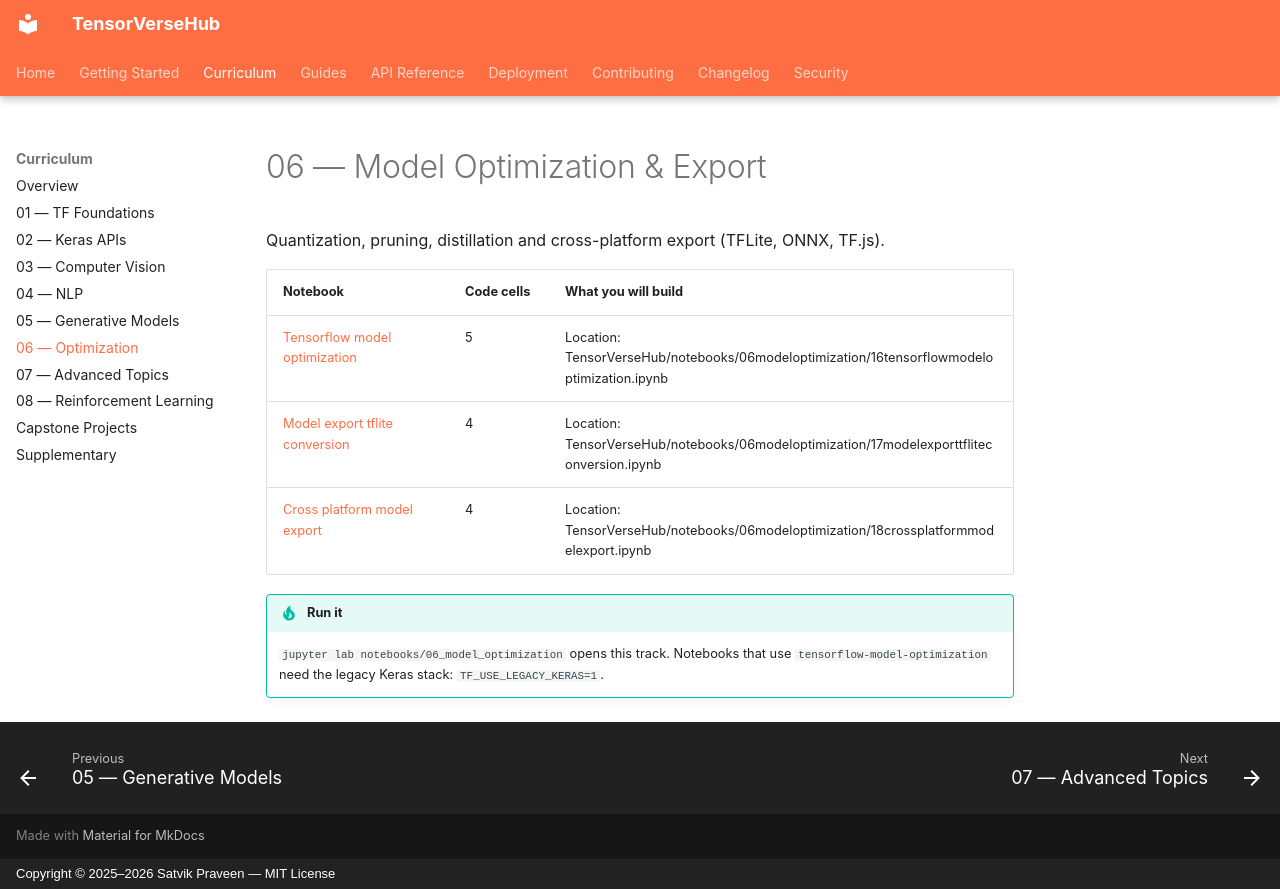

repository: SatvikPraveen/TensorVerseHub · page: notebooks/06_optimization/index.html · generator: mkdocs · copyright: Copyright © 2025–2026 Satvik Praveen — MIT License

# 06 — Model Optimization & Export

Quantization, pruning, distillation and cross-platform export (TFLite, ONNX, TF.js).

| Notebook | Code cells | What you will build |
|---|---|---|
| [Tensorflow model optimization](https://github.com/SatvikPraveen/TensorVerseHub/blob/main/notebooks/06_model_optimization/16_tensorflow_model_optimization.ipynb) | 5 | Location: TensorVerseHub/notebooks/06modeloptimization/16tensorflowmodeloptimization.ipynb |
| [Model export tflite conversion](https://github.com/SatvikPraveen/TensorVerseHub/blob/main/notebooks/06_model_optimization/17_model_export_tflite_conversion.ipynb) | 4 | Location: TensorVerseHub/notebooks/06modeloptimization/17modelexporttfliteconversion.ipynb |
| [Cross platform model export](https://github.com/SatvikPraveen/TensorVerseHub/blob/main/notebooks/06_model_optimization/18_cross_platform_model_export.ipynb) | 4 | Location: TensorVerseHub/notebooks/06modeloptimization/18crossplatformmodelexport.ipynb |

!!! tip "Run it"
    `jupyter lab notebooks/06_model_optimization` opens this track. Notebooks that use
    `tensorflow-model-optimization` need the legacy Keras stack: `TF_USE_LEGACY_KERAS=1`.
